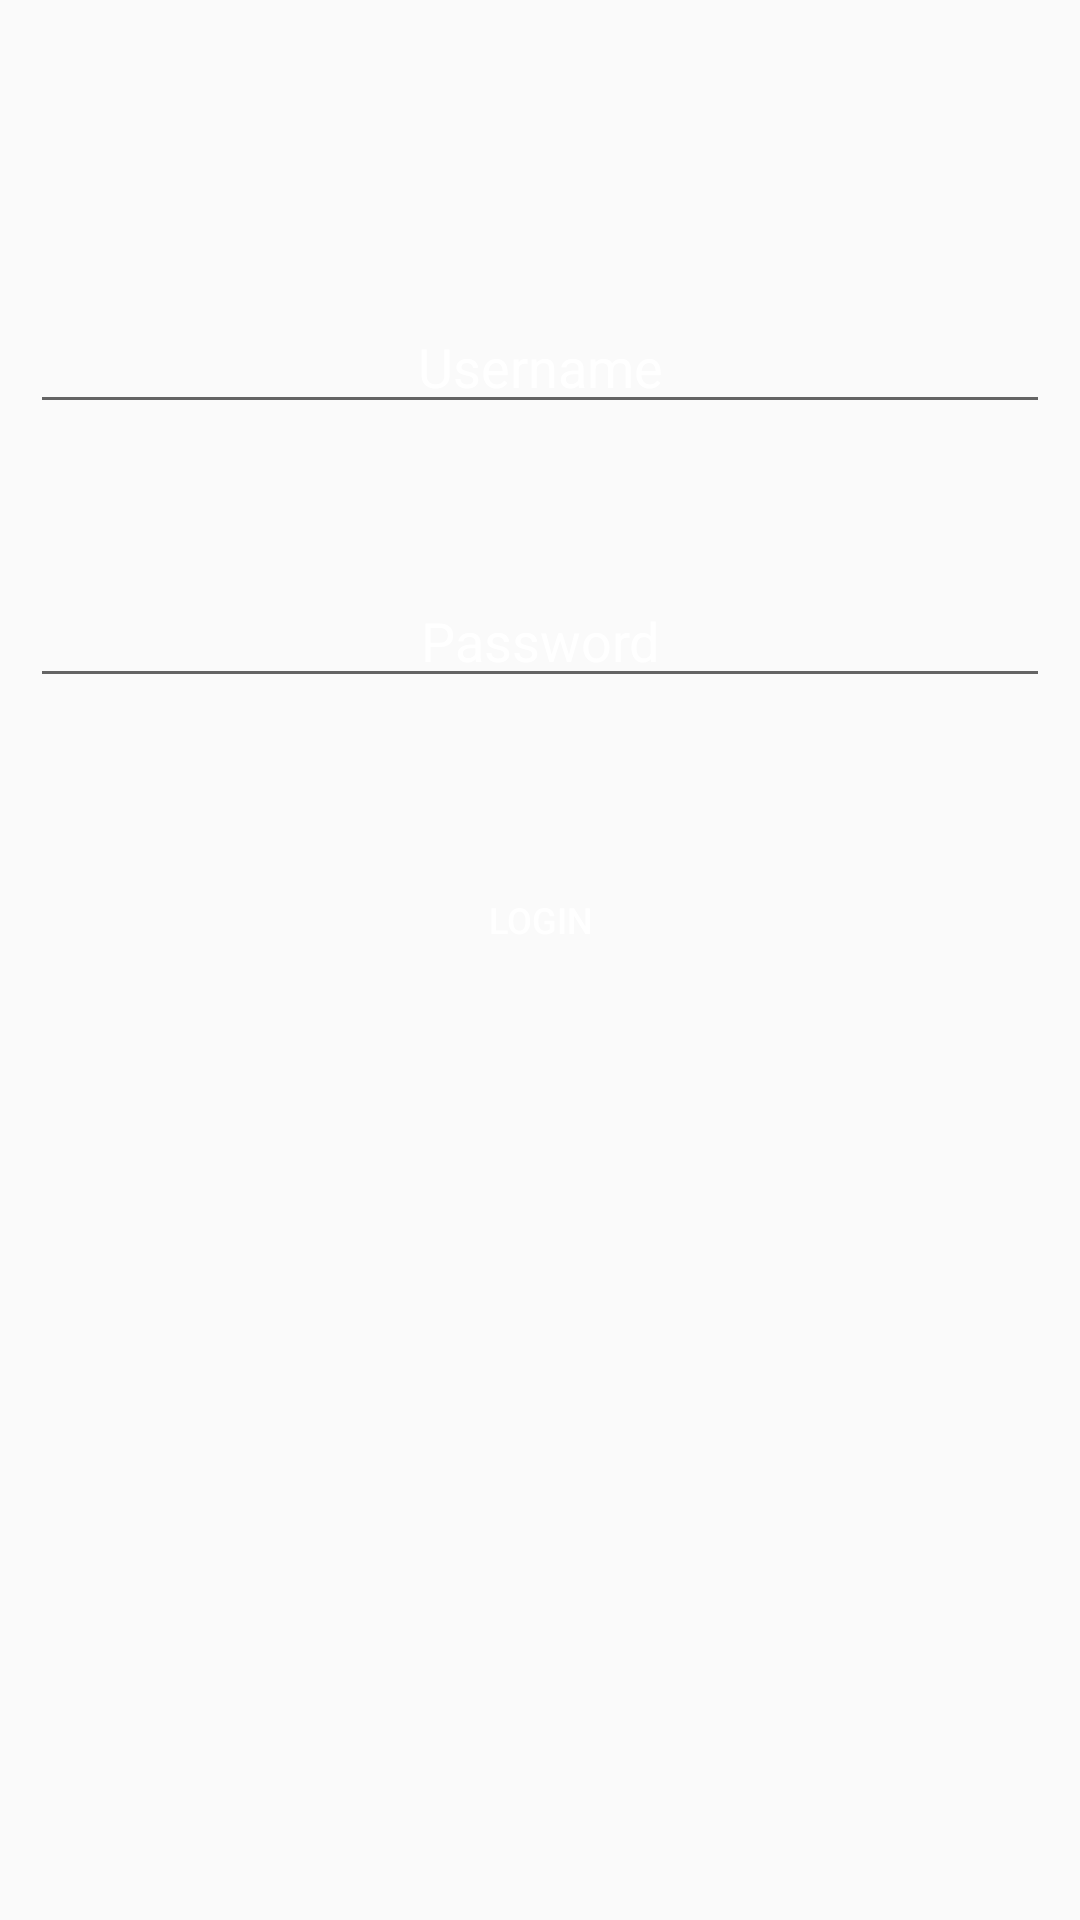

Produce the Android XML layout that renders to this screen, including the resource entries it uses.
<!-- AndroidManifest.xml: application theme CustomActionBarTheme -->
<!-- res/layout/activity_login.xml -->
<?xml version="1.0" encoding="utf-8"?>

<LinearLayout xmlns:android="http://schemas.android.com/apk/res/android"
              android:orientation="vertical"
              android:layout_width="match_parent"
              android:layout_height="match_parent"
              android:background="@drawable/bg">

    <EditText
        android:layout_width="fill_parent"
        android:layout_height="wrap_content"
        android:layout_marginTop="100dp"
        android:id="@+id/username"
        android:hint="@string/username"
        android:layout_marginRight="10dp"
        android:layout_marginLeft="10dp"
        android:gravity="center"
        android:textColorHint="@color/white"
        android:textColor="@color/white"/>

    <EditText
        android:layout_width="fill_parent"
        android:layout_height="wrap_content"
        android:layout_marginTop="50dp"
        android:id="@+id/password"
        android:password="true"
        android:hint="@string/password"
        android:gravity="center"
        android:layout_marginLeft="10dp"
        android:layout_marginRight="10dp"
        android:textColorHint="@color/white"
        android:textColor="@color/white"
        />

    <Button
        android:layout_width="wrap_content"
        android:layout_height="wrap_content"
        android:id="@+id/login_button"
        android:text="@string/login_button"
        android:layout_gravity="center_horizontal|center_vertical"
        android:layout_marginTop="50dp"
        android:background="@drawable/button_blue"
        android:textColor="@color/white"
        android:padding="3dp"
        android:textSize="12sp"/>


</LinearLayout>
<!-- resources referenced by this layout -->
<resources>
  <color name="white">#FFFFFF</color>
  <!-- drawable button_blue (drawable) -->
  <?xml version="1.0" encoding="utf-8"?>
  
  <selector xmlns:android="http://schemas.android.com/apk/res/android">
      
      <item   android:state_focused="true"
              android:state_pressed="false"
              android:drawable="@drawable/button_blue_hover"
          />
      
      <item   android:state_focused="true"
              android:state_pressed="true"
              android:drawable="@drawable/button_blue_hover"
          />
      
      <item   android:state_focused="false"
              android:state_pressed="true"
              android:drawable="@drawable/button_blue_hover"
          />
      
      <item   android:drawable="@drawable/button_blue_bg"/>
  
  </selector>
  <string name="login_button">LOGIN</string>
  <string name="password">Password</string>
  <string name="username">Username</string>
  <style name="CustomActionBarTheme" parent="@style/Theme.AppCompat.Light.DarkActionBar">
          <item name="android:actionBarStyle">@style/MyActionBar</item>
          <item name="actionBarStyle">@style/MyActionBar</item>
  
      </style>
  <!-- drawable button_blue_hover (drawable) -->
  <?xml version="1.0" encoding="UTF-8"?>
  
  <shape xmlns:android="http://schemas.android.com/apk/res/android" android:shape="rectangle">
      
      <gradient   android:angle="270"
                  android:startColor="@color/apptheme_blue"
                  android:endColor="@color/apptheme_blue"
          />
      
      <corners    android:topLeftRadius="5dip"
                  android:bottomRightRadius="5dip"
                  android:topRightRadius="5dip"
                  android:bottomLeftRadius="5dip"/>
  
  </shape>
  <style name="MyActionBar" parent="@style/Widget.AppCompat.Light.ActionBar.Solid.Inverse">
          <item name="android:background">@color/apptheme_blue</item>
          <item name="background">@color/apptheme_blue</item>
  
      </style>
  <color name="apptheme_blue">#007FD9</color>
</resources>
